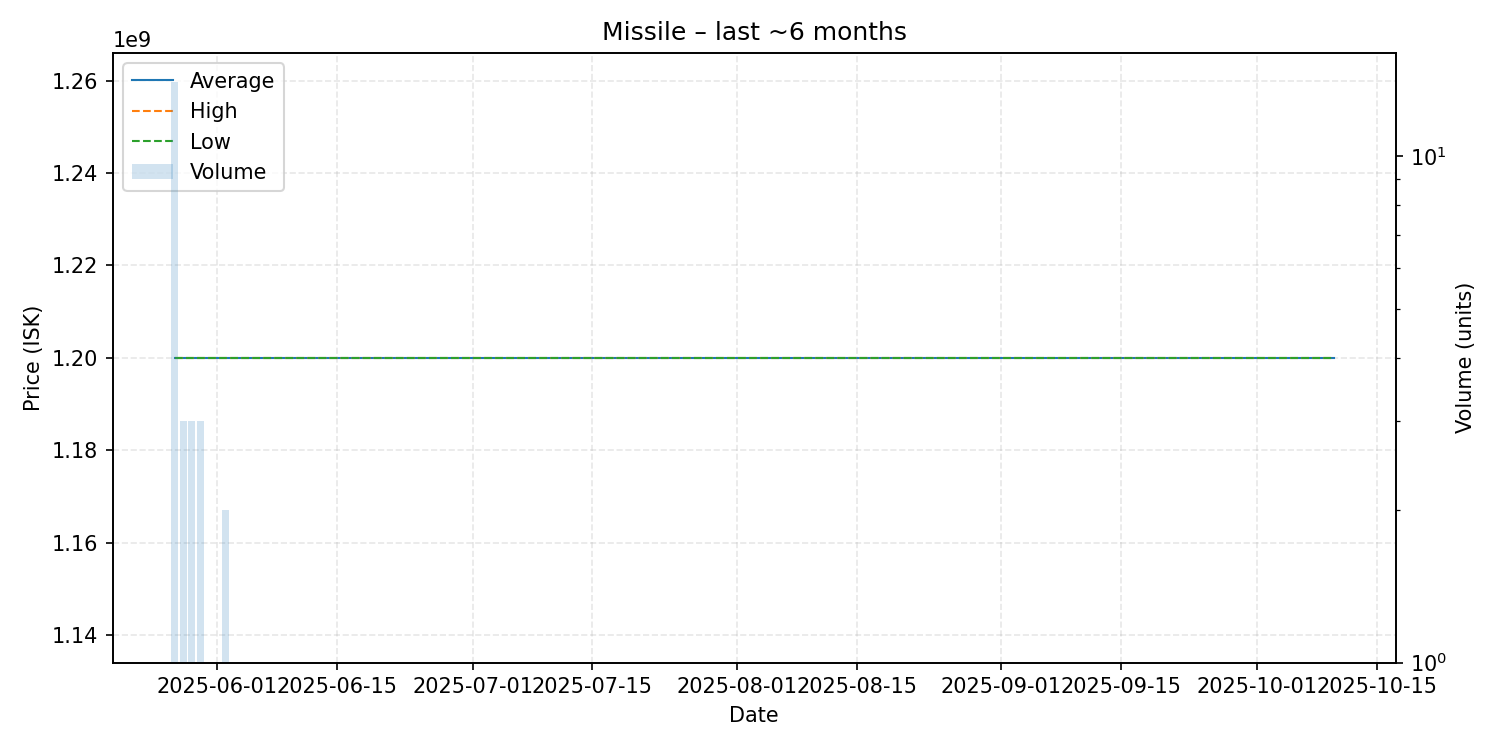

The table this chart was drawn from, first rows:
date, average, highest, lowest, order_count, volume
2025-05-27, 1200000000, 1200000000, 1200000000, 13, 14
2025-05-28, 1200000000, 1200000000, 1200000000, 3, 3
2025-05-29, 1200000000, 1200000000, 1200000000, 3, 3
2025-05-30, 1200000000, 1200000000, 1200000000, 3, 3
2025-06-02, 1200000000, 1200000000, 1200000000, 2, 2
2025-06-03, 1200000000, 1200000000, 1200000000, 1, 1
2025-06-04, 1200000000, 1200000000, 1200000000, 1, 1
2025-06-18, 1200000000, 1200000000, 1200000000, 1, 1
2025-06-28, 1200000000, 1200000000, 1200000000, 1, 1
2025-06-29, 1200000000, 1200000000, 1200000000, 1, 1
2025-07-05, 1200000000, 1200000000, 1200000000, 1, 1
2025-07-29, 1200000000, 1200000000, 1200000000, 1, 1
2025-09-04, 1200000000, 1200000000, 1200000000, 1, 1
2025-09-29, 1200000000, 1200000000, 1200000000, 1, 1
2025-10-10, 1200000000, 1200000000, 1200000000, 1, 1
